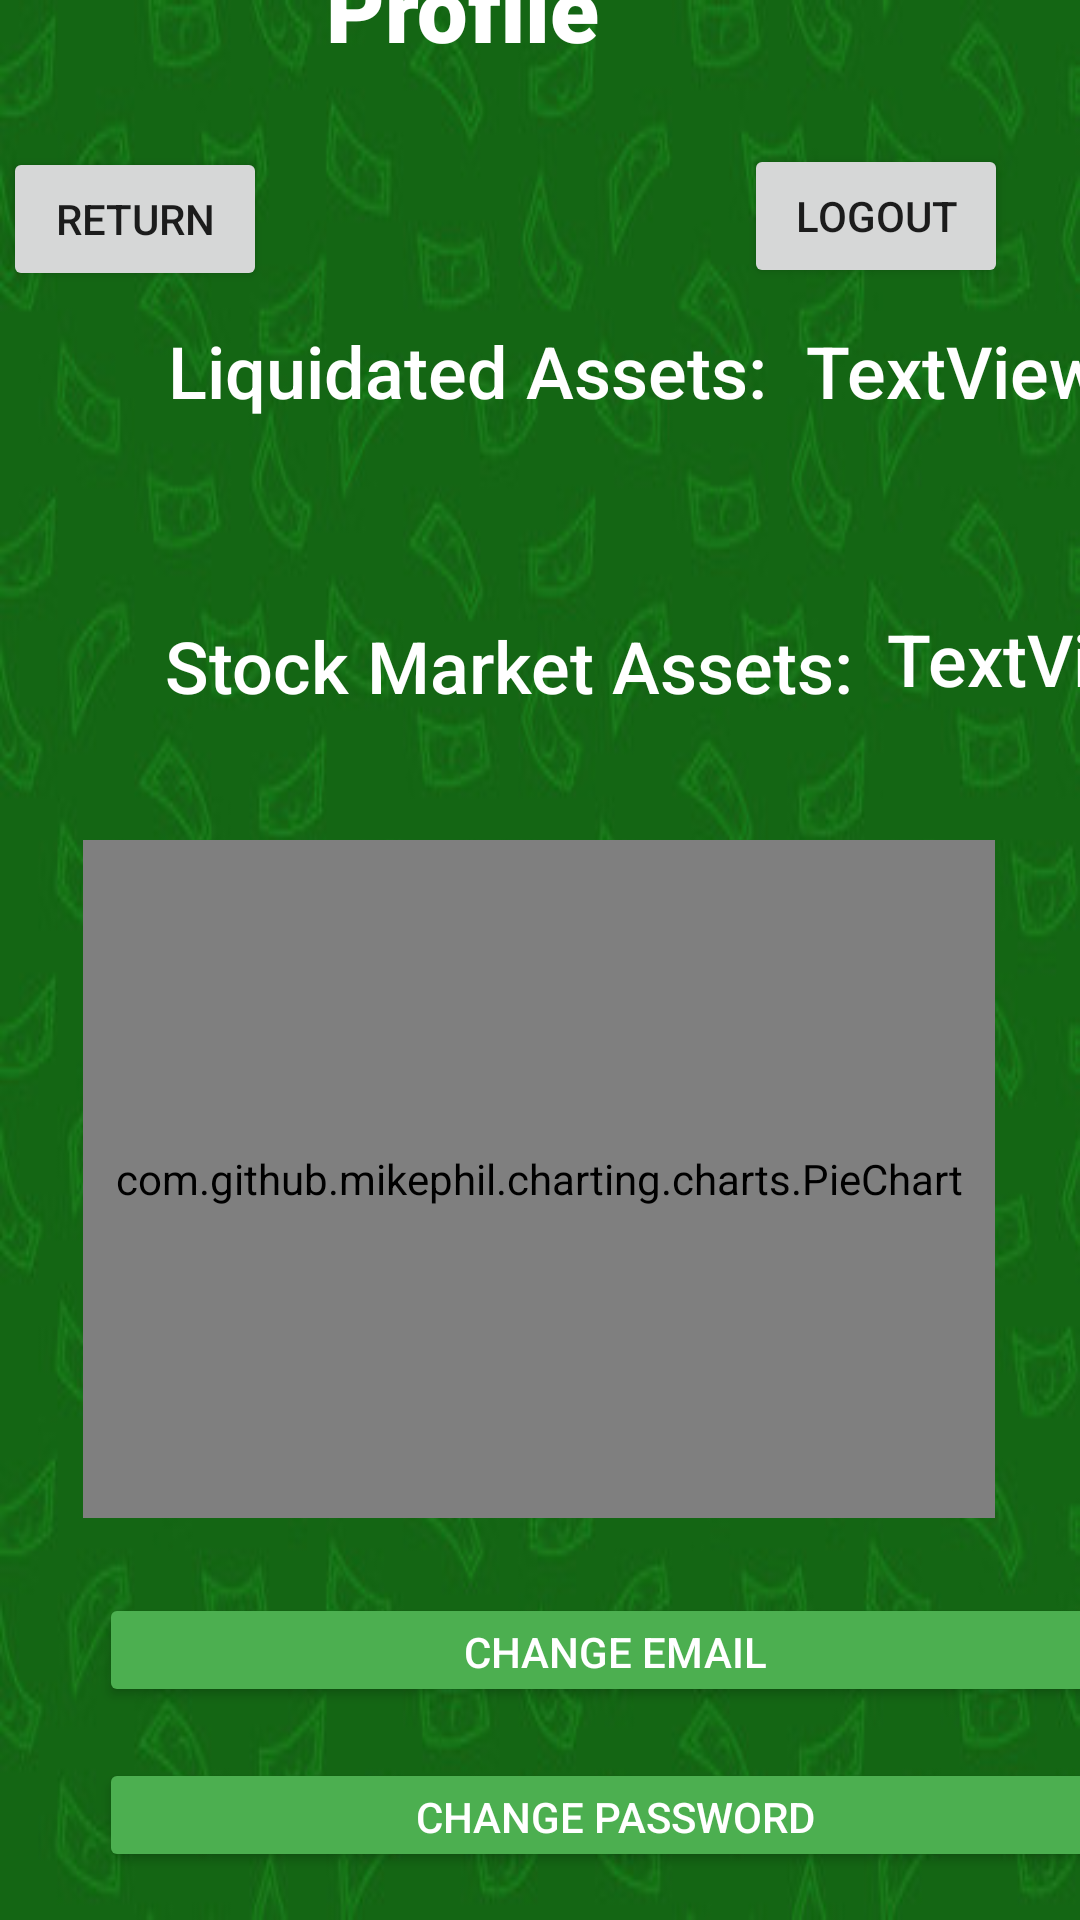

Write the Android layout XML for this screen, with the resource values it uses.
<!-- AndroidManifest.xml: application theme Theme.EduTrading -->
<!-- res/layout/profile.xml -->
<?xml version="1.0" encoding="utf-8"?>
<androidx.constraintlayout.widget.ConstraintLayout xmlns:android="http://schemas.android.com/apk/res/android"
    xmlns:app="http://schemas.android.com/apk/res-auto"
    xmlns:tools="http://schemas.android.com/tools"
    android:layout_width="match_parent"
    android:layout_height="match_parent"
    android:background="@drawable/background">

    <TextView
        android:id="@+id/textView7"
        android:layout_width="wrap_content"
        android:layout_height="wrap_content"
        android:layout_marginStart="55dp"
        android:layout_marginLeft="55dp"
        android:layout_marginTop="66dp"
        android:layout_marginEnd="11dp"
        android:layout_marginRight="11dp"
        android:layout_marginBottom="21dp"
        android:fontFamily="sans-serif-medium"
        android:text="Stock Market Assets:"
        android:textColor="#FFFFFF"
        android:textSize="24sp"
        app:layout_constraintBottom_toTopOf="@+id/pieChart"
        app:layout_constraintEnd_toStartOf="@+id/StockText"
        app:layout_constraintStart_toStartOf="parent"
        app:layout_constraintTop_toBottomOf="@+id/textView5" />

    <Button
        android:id="@+id/PasswordButton"
        android:layout_width="344dp"
        android:layout_height="38dp"
        android:layout_marginStart="33dp"
        android:layout_marginLeft="33dp"
        android:layout_marginTop="8dp"
        android:layout_marginEnd="34dp"
        android:layout_marginRight="34dp"
        android:layout_marginBottom="16dp"
        android:text="Change Password"
        android:textColor="#FFFFFF"
        app:backgroundTint="#4CAF50"
        app:layout_constraintBottom_toBottomOf="parent"
        app:layout_constraintEnd_toEndOf="parent"
        app:layout_constraintHorizontal_bias="0.0"
        app:layout_constraintStart_toStartOf="parent"
        app:layout_constraintTop_toBottomOf="@+id/EmailButton" />

    <Button
        android:id="@+id/Logoutbutton"
        android:layout_width="wrap_content"
        android:layout_height="wrap_content"
        android:layout_marginStart="11dp"
        android:layout_marginLeft="11dp"
        android:layout_marginTop="48dp"
        android:layout_marginEnd="24dp"
        android:layout_marginRight="24dp"
        android:text="Logout"
        app:layout_constraintEnd_toEndOf="parent"
        app:layout_constraintHorizontal_bias="1.0"
        app:layout_constraintStart_toEndOf="@+id/ProfileText"
        app:layout_constraintTop_toTopOf="parent" />

    <Button
        android:id="@+id/Returnbutton"
        android:layout_width="wrap_content"
        android:layout_height="wrap_content"
        android:layout_marginStart="18dp"
        android:layout_marginLeft="18dp"
        android:layout_marginTop="49dp"
        android:layout_marginEnd="176dp"
        android:layout_marginRight="176dp"
        android:text="Return"
        app:layout_constraintEnd_toStartOf="@+id/Logoutbutton"
        app:layout_constraintStart_toStartOf="parent"
        app:layout_constraintTop_toTopOf="parent" />

    <TextView
        android:id="@+id/ProfileText"
        android:layout_width="wrap_content"
        android:layout_height="wrap_content"
        android:layout_marginTop="73dp"
        android:layout_marginEnd="160dp"
        android:layout_marginRight="160dp"
        android:layout_marginBottom="85dp"
        android:fontFamily="sans-serif-black"
        android:text="Profile"
        android:textColor="#FFFFFF"
        android:textSize="30sp"
        app:layout_constraintBottom_toTopOf="@+id/textView5"
        app:layout_constraintEnd_toEndOf="parent"
        app:layout_constraintTop_toTopOf="parent" />

    <Button
        android:id="@+id/EmailButton"
        android:layout_width="344dp"
        android:layout_height="38dp"
        android:layout_marginStart="33dp"
        android:layout_marginLeft="33dp"
        android:layout_marginTop="12dp"
        android:layout_marginEnd="34dp"
        android:layout_marginRight="34dp"
        android:layout_marginBottom="9dp"
        android:text="Change Email"
        android:textColor="#FFFFFF"
        app:backgroundTint="#4CAF50"
        app:layout_constraintBottom_toTopOf="@+id/PasswordButton"
        app:layout_constraintEnd_toEndOf="parent"
        app:layout_constraintHorizontal_bias="0.0"
        app:layout_constraintStart_toStartOf="parent"
        app:layout_constraintTop_toBottomOf="@+id/pieChart" />

    <TextView
        android:id="@+id/textView5"
        android:layout_width="wrap_content"
        android:layout_height="wrap_content"
        android:layout_marginStart="56dp"
        android:layout_marginLeft="56dp"
        android:layout_marginTop="85dp"
        android:layout_marginEnd="13dp"
        android:layout_marginRight="13dp"
        android:fontFamily="sans-serif-medium"
        android:text="Liquidated Assets:"
        android:textColor="#FFFFFF"
        android:textSize="24sp"
        app:layout_constraintEnd_toStartOf="@+id/LiquidText"
        app:layout_constraintStart_toStartOf="parent"
        app:layout_constraintTop_toBottomOf="@+id/ProfileText" />

    <TextView
        android:id="@+id/LiquidText"
        android:layout_width="wrap_content"
        android:layout_height="wrap_content"
        android:layout_marginStart="13dp"
        android:layout_marginLeft="13dp"
        android:layout_marginTop="85dp"
        android:fontFamily="sans-serif-medium"
        android:text="TextView"
        android:textColor="#FFFFFF"
        android:textSize="24sp"
        app:layout_constraintStart_toEndOf="@+id/textView5"
        app:layout_constraintTop_toBottomOf="@+id/ProfileText" />

    <TextView
        android:id="@+id/StockText"
        android:layout_width="wrap_content"
        android:layout_height="wrap_content"
        android:layout_marginStart="11dp"
        android:layout_marginLeft="11dp"
        android:layout_marginTop="64dp"
        android:layout_marginBottom="45dp"
        android:fontFamily="sans-serif-medium"
        android:text="TextView"
        android:textColor="#FFFFFF"
        android:textSize="24sp"
        app:layout_constraintBottom_toTopOf="@+id/pieChart"
        app:layout_constraintStart_toEndOf="@+id/textView7"
        app:layout_constraintTop_toBottomOf="@+id/LiquidText" />

    <com.github.mikephil.charting.charts.PieChart
        android:id="@+id/pieChart"
        android:layout_width="304dp"
        android:layout_height="226dp"
        android:layout_marginStart="122dp"
        android:layout_marginLeft="122dp"
        android:layout_marginTop="21dp"
        android:layout_marginEnd="123dp"
        android:layout_marginRight="123dp"
        android:layout_marginBottom="13dp"
        app:layout_constraintBottom_toTopOf="@+id/EmailButton"
        app:layout_constraintEnd_toEndOf="parent"
        app:layout_constraintStart_toStartOf="parent"
        app:layout_constraintTop_toBottomOf="@+id/textView7" />

</androidx.constraintlayout.widget.ConstraintLayout>
<!-- resources referenced by this layout -->
<resources>
  <!-- drawable background: jpg bitmap (drawable, 28652 bytes) -->
  <style name="Theme.EduTrading" parent="Theme.MaterialComponents.DayNight.DarkActionBar">
          
          <item name="colorPrimary">@color/purple_500</item>
          <item name="colorPrimaryVariant">@color/purple_700</item>
          <item name="colorOnPrimary">@color/white</item>
          
          <item name="colorSecondary">@color/teal_200</item>
          <item name="colorSecondaryVariant">@color/teal_700</item>
          <item name="colorOnSecondary">@color/black</item>
          
          <item name="android:statusBarColor" tools:targetApi="l">?attr/colorPrimaryVariant</item>
          
      </style>
  <!-- not gathered from this repository: default colours our renderer supplied (Android Studio template values) -->
  <color name="purple_500">#FF6200EE</color>
  <color name="purple_700">#FF3700B3</color>
  <color name="teal_200">#FF03DAC5</color>
  <color name="teal_700">#FF018786</color>
  <color name="black">#FF000000</color>
  <color name="white">#FFFFFFFF</color>
</resources>
